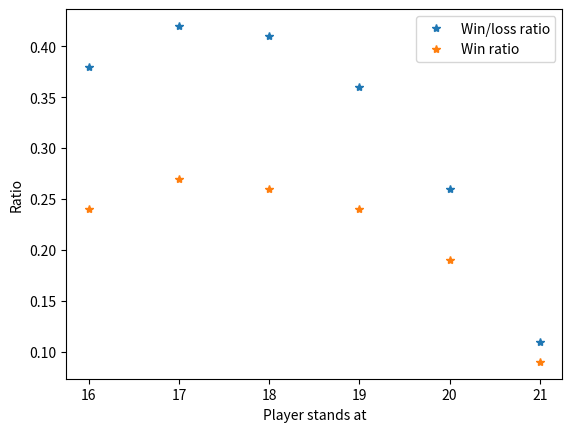

Recreate this plot in Python.
# -*- coding: utf-8 -*-
"""
Created on Mon Oct  8 01:10:54 2018
This program calculates winning percentages in Black Jack, based on what value the dealer and player chooses to stand at.
[redacted]
"""
import random
from time import time
from matplotlib import pyplot

def createDeck(noOfDecks): 
    # Used for creating a deck and also for shuffling it
    deck=[1]*noOfDecks*52
    valueArray=[11,2,3,4,5,6,7,8,9,10,10,10,10]
    for i in range(1,noOfDecks*4+1):
        for j in range (0,13):
            deck[j+(i-1)*13]=valueArray[j]
    return deck
        
def drawCard(deck): 
    # Returns a random card and removes it from the deck
    nbrOfAces=0
    cardVal=deck.pop(random.randint(0,len(deck)-1))
    if cardVal==11:
        nbrOfAces+=1
    return[deck, cardVal, nbrOfAces]

def runGame(noOfDecks,standAt): 
    # Runs a game specified by the number of decks and where the player chooses to stand
    deck=createDeck(noOfDecks)
    handValue=0
    aces=0
    while handValue<standAt:
        if len(deck)<noOfDecks*52/2:
            deck=createDeck(noOfDecks)
        card=drawCard(deck)
        deck=card[0]
        handValue+=card[1]
        aces+=card[2]
    while aces>0 and (handValue != 21 or handValue != 20): 
        # Keep going as long as there are aces and you have not scored 20 or 21
        handValue-=10
        aces-=1
        while handValue<standAt:
            if len(deck)<noOfDecks*52/2:
              deck=createDeck(noOfDecks)
            card=drawCard(deck)
            deck=card[0]
            handValue+=card[1]
    return(handValue)
  
def checkIfWon(noOfDecks,dealerStand,playerStand): 
    # This creates a game for the dealer and player and checks who wins
    dealerResult=runGame(noOfDecks,dealerStand)
    playerResult=runGame(noOfDecks,playerStand)
    if playerResult>dealerResult and playerResult<22:
        return "Win"
    elif playerResult==dealerResult:
        return "Tie"
    else:
        return "Loss"

nbrOfGames=10
results=[1]*nbrOfGames

startTime=time()
playerStandsAt=16
for match in range (0,nbrOfGames):
  results[match]=checkIfWon(8,16,playerStandsAt)

wins=results.count("Win")
losses=results.count("Loss")
ties=results.count("Tie")
print("Player stands at: " +str(playerStandsAt))
print("Winning percentage: " +str(wins/nbrOfGames*100))
print("Losing percentage: " +str(losses/nbrOfGames*100))
print("Tie percentage: " +str(ties/nbrOfGames*100))
print("Win/loss ratio: " +str(wins/losses))
endTime=time()
print("Evaluation time: " +str(endTime-startTime) +" seconds.")

standsAt=range(16,22)

pyplot.xlabel("Player stands at")
pyplot.ylabel("Win/loss ratio")
winLossRatio=[0.38,0.42,0.41,0.36,0.26,0.11]
pyplot.plot(standsAt,winLossRatio,'*')
wins=[0.24,0.27,0.26,0.24,0.19,0.09]
pyplot.xlabel("Player stands at")
pyplot.ylabel("Ratio")
pyplot.plot(standsAt,wins,'*')
pyplot.legend(["Win/loss ratio","Win ratio"])

